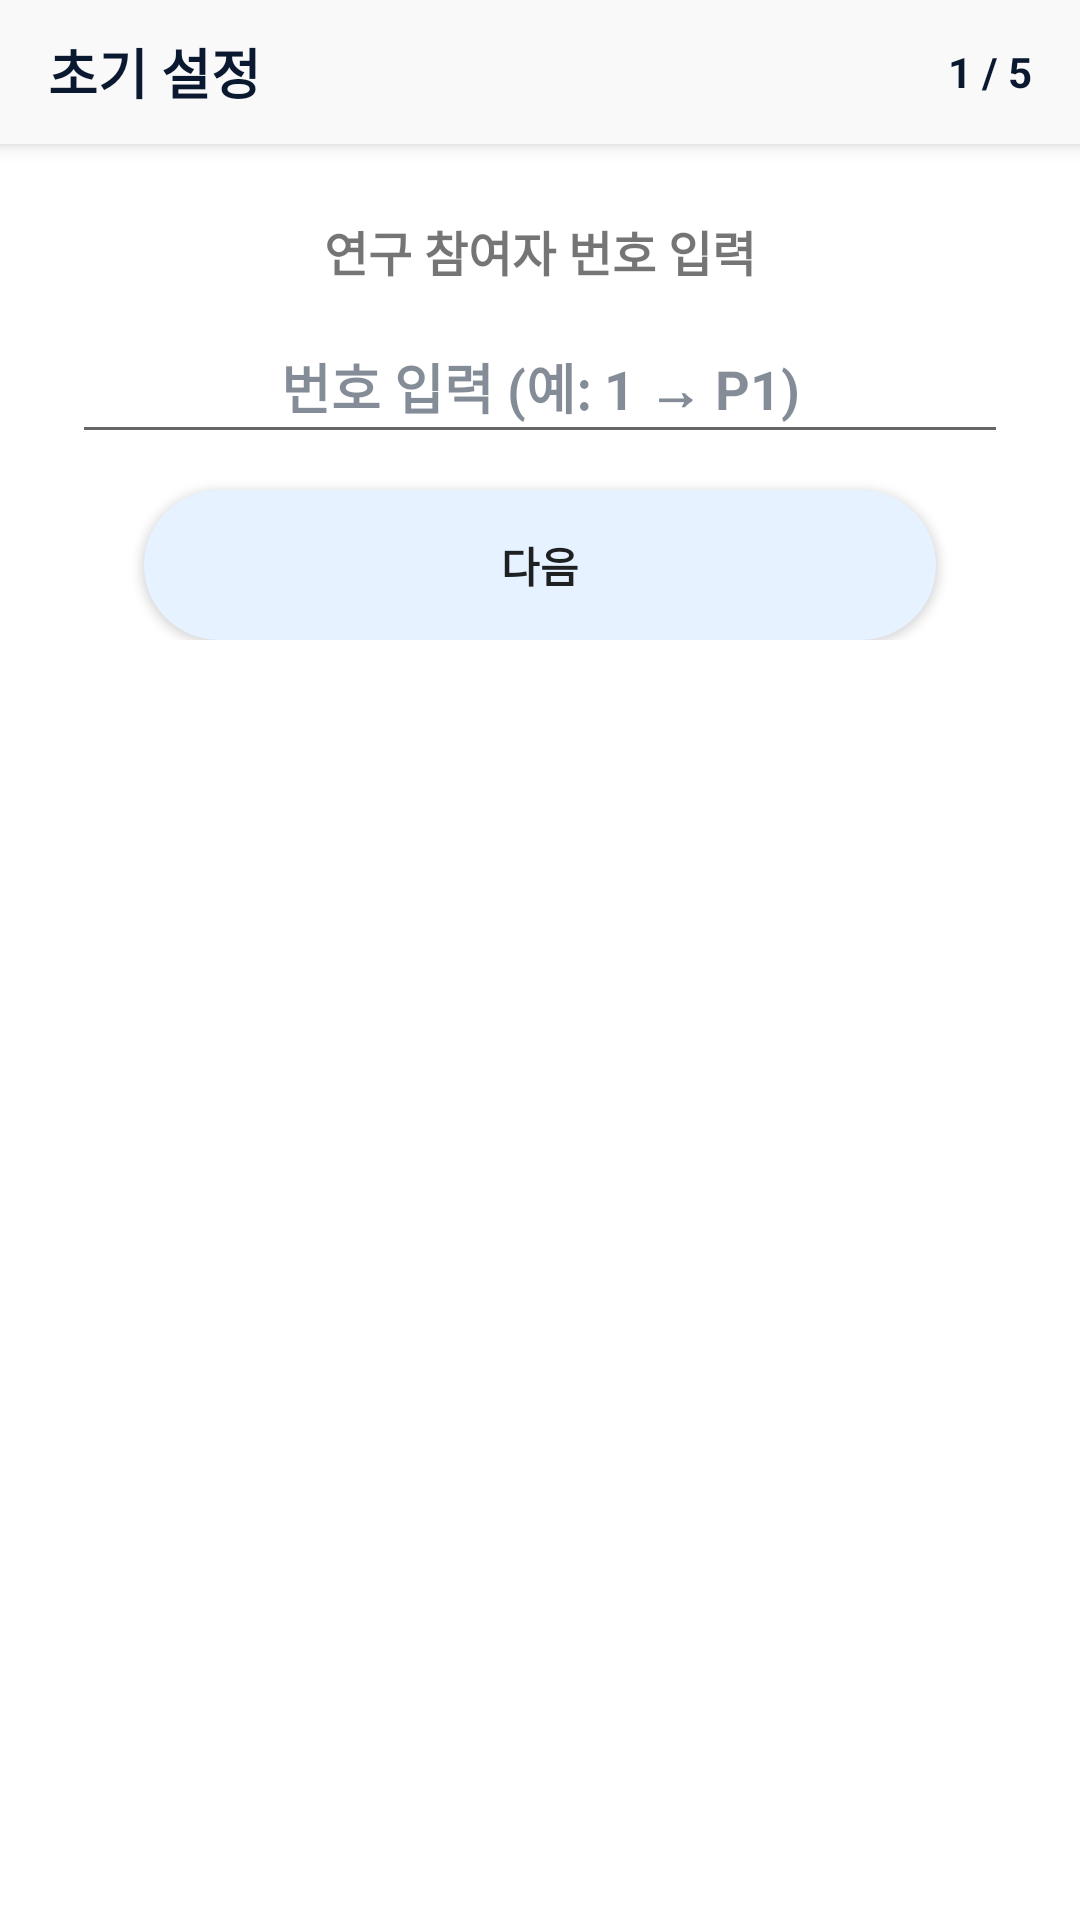

Layout XML and referenced resources for this Android screen:
<!-- AndroidManifest.xml: activity theme Theme.ArgueWithAi -->
<!-- res/layout/activity_onboarding.xml -->
<?xml version="1.0" encoding="utf-8"?>
<LinearLayout xmlns:android="http://schemas.android.com/apk/res/android"
    xmlns:app="http://schemas.android.com/apk/res-auto"
    android:layout_width="match_parent"
    android:layout_height="match_parent"
    android:background="@android:color/white"
    android:fitsSystemWindows="true"
    android:orientation="vertical">

    <RelativeLayout
        android:id="@+id/topBar"
        android:layout_width="match_parent"
        android:layout_height="48dp"
        android:background="#F9F9F9"
        android:elevation="4dp"
        android:paddingHorizontal="16dp">

        <TextView
            android:layout_width="wrap_content"
            android:layout_height="wrap_content"
            android:layout_centerVertical="true"
            android:layout_alignParentStart="true"
            android:text="초기 설정"
            android:textColor="#0A192F"
            android:textSize="18sp"
            android:textStyle="bold" />

        <TextView
            android:id="@+id/tvStepProgress"
            android:layout_width="wrap_content"
            android:layout_height="wrap_content"
            android:layout_centerVertical="true"
            android:layout_alignParentEnd="true"
            android:text="1 / 5"
            android:textColor="#0A192F"
            android:textSize="14sp"
            android:textStyle="bold" />
    </RelativeLayout>

    <ScrollView
        android:layout_width="match_parent"
        android:layout_height="0dp"
        android:layout_weight="1"
        android:fillViewport="true">

        <LinearLayout
            android:layout_width="match_parent"
            android:layout_height="wrap_content"
            android:orientation="vertical"
            android:padding="24dp"
            android:gravity="center_horizontal">

            
            <LinearLayout
                android:id="@+id/stepName"
                android:layout_width="match_parent"
                android:layout_height="wrap_content"
                android:orientation="vertical"
                android:gravity="center"
                android:visibility="visible">

                <TextView
                    android:layout_width="wrap_content"
                    android:layout_height="wrap_content"
                    android:text="연구 참여자 번호 입력"
                    android:textStyle="bold"
                    android:textSize="16sp"
                    android:layout_marginBottom="8dp"/>

                <EditText
                    android:id="@+id/etNameInput"
                    android:layout_width="match_parent"
                    android:layout_height="wrap_content"
                    android:minHeight="48dp"
                    android:hint="번호 입력 (예: 1 → P1)"
                    android:inputType="number"
                    android:textStyle="bold"
                    android:textColorHint="#800A192F"
                    android:gravity="center"
                    android:layout_marginBottom="12dp"/>

                <Button
                    android:id="@+id/btnSaveName"
                    android:layout_width="match_parent"
                    android:layout_height="50dp"
                    android:layout_marginHorizontal="24dp"
                    android:text="다음"
                    android:textStyle="bold"
                    android:background="@drawable/bg_button_blue"
                    app:backgroundTint="@null" />
            </LinearLayout>

            
            <LinearLayout
                android:id="@+id/stepOverlay"
                android:layout_width="match_parent"
                android:layout_height="wrap_content"
                android:orientation="vertical"
                android:gravity="center"
                android:visibility="gone">

                <TextView
                    android:layout_width="wrap_content"
                    android:layout_height="wrap_content"
                    android:text="오버레이 권한을 허용해주세요."
                    android:textStyle="bold"
                    android:textSize="16sp"
                    android:textAlignment="center"
                    android:layout_marginBottom="12dp" />
                <Button
                    android:id="@+id/btnOverlay"
                    android:layout_width="match_parent"
                    android:layout_height="50dp"
                    android:layout_marginHorizontal="24dp"
                    android:text="오버레이 권한 설정"
                    android:textStyle="bold"
                    android:background="@drawable/bg_button_blue"
                    app:backgroundTint="@null" />
            </LinearLayout>

            
            <LinearLayout
                android:id="@+id/stepAccessibility"
                android:layout_width="match_parent"
                android:layout_height="wrap_content"
                android:orientation="vertical"
                android:gravity="center"
                android:visibility="gone">

                <TextView
                    android:layout_width="wrap_content"
                    android:layout_height="wrap_content"
                    android:text="숏폼 사용 감지를 위해\n접근성 서비스 활성화가 필요합니다."
                    android:textAlignment="center"
                    android:textStyle="bold"
                    android:textSize="16sp"
                    android:layout_marginBottom="8dp" />
                <TextView
                    android:id="@+id/tvAccessibilityStatus"
                    android:layout_width="wrap_content"
                    android:layout_height="wrap_content"
                    android:text="상태: 확인 중..."
                    android:textStyle="bold"
                    android:layout_marginBottom="12dp" />
                <Button
                    android:id="@+id/btnAccessibility"
                    android:layout_width="match_parent"
                    android:layout_height="50dp"
                    android:layout_marginHorizontal="24dp"
                    android:text="접근성 서비스 설정"
                    android:textStyle="bold"
                    android:background="@drawable/bg_button_blue"
                    app:backgroundTint="@null" />
            </LinearLayout>

            
            <LinearLayout
                android:id="@+id/stepPip"
                android:layout_width="match_parent"
                android:layout_height="wrap_content"
                android:orientation="vertical"
                android:gravity="center"
                android:visibility="gone">

                <TextView
                    android:layout_width="wrap_content"
                    android:layout_height="wrap_content"
                    android:text="PIP(화면 속 화면) 권한을 꺼주세요."
                    android:textSize="16sp"
                    android:textStyle="bold"
                    android:textAlignment="center"
                    android:layout_marginBottom="12dp" />
                <Button
                    android:id="@+id/btnPipYoutube"
                    android:layout_width="match_parent"
                    android:layout_height="50dp"
                    android:layout_marginHorizontal="24dp"
                    android:text="유튜브 PIP 설정"
                    android:layout_marginBottom="8dp"
                    android:textStyle="bold"
                    android:background="@drawable/bg_button_blue"
                    app:backgroundTint="@null" />
                <Button
                    android:id="@+id/btnPipInstagram"
                    android:layout_width="match_parent"
                    android:layout_height="50dp"
                    android:layout_marginHorizontal="24dp"
                    android:text="인스타그램 PIP 설정"
                    android:layout_marginBottom="16dp"
                    android:textStyle="bold"
                    android:background="@drawable/bg_button_blue"
                    app:backgroundTint="@null" />
                <TextView
                    android:layout_width="wrap_content"
                    android:layout_height="wrap_content"
                    android:text="두 앱 모두 PIP 권한을 껐다면 완료를 눌러주세요."
                    android:textSize="13sp"
                    android:textColor="#800A192F"
                    android:textAlignment="center"
                    android:layout_marginBottom="12dp" />
                <Button
                    android:id="@+id/btnPipDone"
                    android:layout_width="match_parent"
                    android:layout_height="50dp"
                    android:layout_marginHorizontal="24dp"
                    android:text="완료"
                    android:textStyle="bold"
                    android:background="@drawable/bg_button_blue"
                    app:backgroundTint="@null" />
            </LinearLayout>

            
            <LinearLayout
                android:id="@+id/stepType"
                android:layout_width="match_parent"
                android:layout_height="wrap_content"
                android:orientation="vertical"
                android:gravity="center"
                android:visibility="gone">

                <TextView
                    android:layout_width="wrap_content"
                    android:layout_height="wrap_content"
                    android:text="개입 타입 설정"
                    android:textStyle="bold"
                    android:textAlignment="center"
                    android:textSize="16sp"
                    android:layout_marginBottom="12dp" />
                <EditText
                    android:id="@+id/etTypeInput"
                    android:layout_width="match_parent"
                    android:layout_height="wrap_content"
                    android:hint="0, 1, 2 입력"
                    android:textStyle="bold"
                    android:textColor="#0A192F"
                    android:textColorHint="#800A192F"
                    android:inputType="number"
                    android:gravity="center"
                    android:layout_marginBottom="12dp" />
                <Button
                    android:id="@+id/btnSaveType"
                    android:layout_width="match_parent"
                    android:layout_height="50dp"
                    android:layout_marginHorizontal="24dp"
                    android:text="저장하고 시작하기"
                    android:textStyle="bold"
                    android:background="@drawable/bg_button_blue"
                    app:backgroundTint="@null" />
            </LinearLayout>

        </LinearLayout>
    </ScrollView>
</LinearLayout>
<!-- resources referenced by this layout -->
<resources>
  <!-- drawable bg_button_blue (drawable) -->
  <?xml version="1.0" encoding="utf-8"?>
  <shape xmlns:android="http://schemas.android.com/apk/res/android"
      android:shape="rectangle">
      <solid android:color="#E6F2FF" />
      <corners android:radius="50dp" />
  </shape>
  <style name="Theme.ArgueWithAi" parent="android:Theme.Material.Light.NoActionBar" />
</resources>
